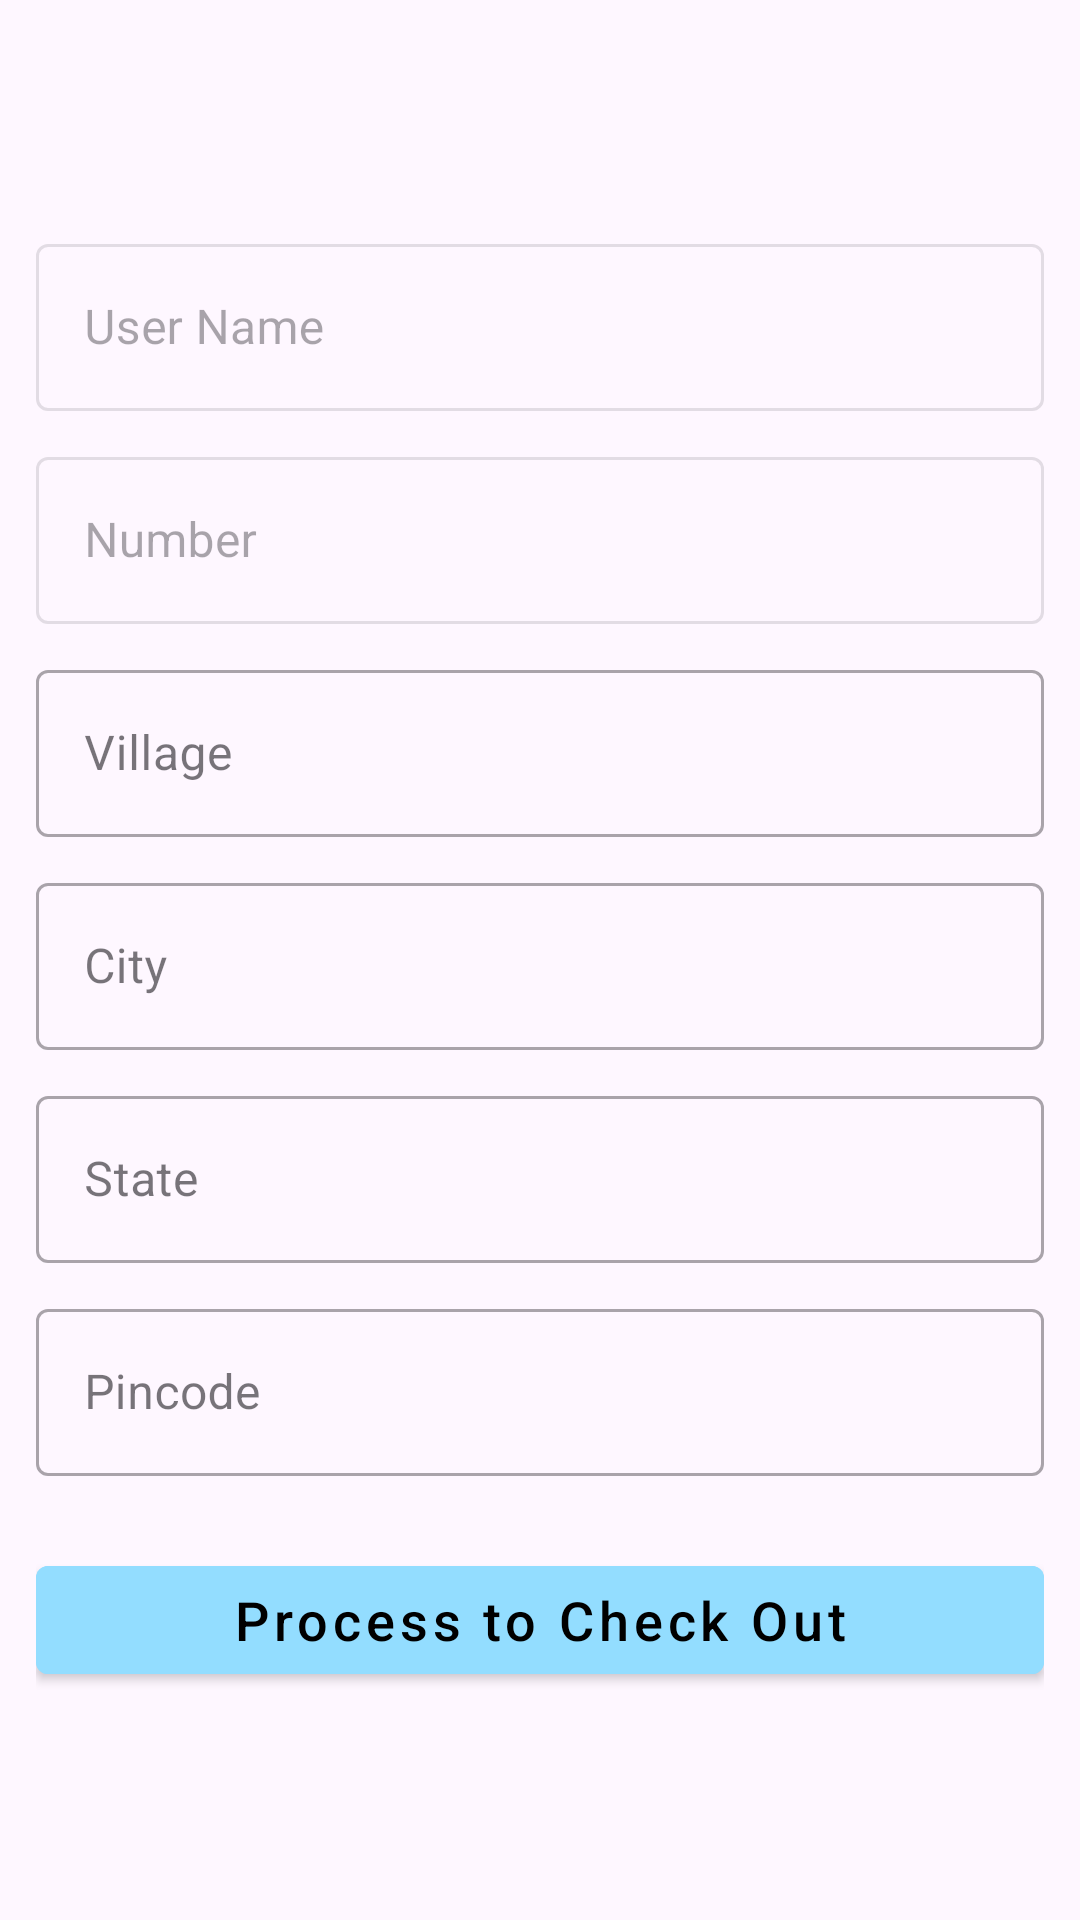

Reconstruct the res/layout file that produces this screen, plus the resources it refers to.
<!-- AndroidManifest.xml: application theme Theme.GG -->
<!-- res/layout/activity_address.xml -->
<?xml version="1.0" encoding="utf-8"?>
<LinearLayout xmlns:android="http://schemas.android.com/apk/res/android"
    xmlns:app="http://schemas.android.com/apk/res-auto"
    xmlns:tools="http://schemas.android.com/tools"
    android:layout_width="match_parent"
    android:layout_height="match_parent"
    android:gravity="center"
    android:orientation="vertical"
    android:padding="12dp"
    tools:context=".activity.AddressActivity">

    <com.google.android.material.textfield.TextInputLayout
        style="@style/Widget.MaterialComponents.TextInputLayout.OutlinedBox"
        android:layout_width="match_parent"
        android:enabled="false"
        android:layout_height="wrap_content">

        <com.google.android.material.textfield.TextInputEditText
            android:id="@+id/userName"
            android:layout_width="match_parent"
            android:layout_height="wrap_content"
            android:hint="User Name" />
    </com.google.android.material.textfield.TextInputLayout>

    <com.google.android.material.textfield.TextInputLayout
        style="@style/Widget.MaterialComponents.TextInputLayout.OutlinedBox"
        android:layout_marginTop="10dp"
        android:enabled="false"
        android:layout_width="match_parent"
        android:layout_height="wrap_content">

        <com.google.android.material.textfield.TextInputEditText
            android:id="@+id/userNumber"
            android:layout_width="match_parent"
            android:layout_height="wrap_content"
            android:hint="Number" />
    </com.google.android.material.textfield.TextInputLayout>

    <com.google.android.material.textfield.TextInputLayout
        style="@style/Widget.MaterialComponents.TextInputLayout.OutlinedBox"
        android:layout_marginTop="10dp"
        android:layout_width="match_parent"
        android:layout_height="wrap_content">

        <com.google.android.material.textfield.TextInputEditText
            android:id="@+id/userVillage"
            android:layout_width="match_parent"
            android:layout_height="wrap_content"
            android:hint="Village" />
    </com.google.android.material.textfield.TextInputLayout>

    <com.google.android.material.textfield.TextInputLayout
        style="@style/Widget.MaterialComponents.TextInputLayout.OutlinedBox"
        android:layout_marginTop="10dp"
        android:layout_width="match_parent"
        android:layout_height="wrap_content">

        <com.google.android.material.textfield.TextInputEditText
            android:id="@+id/userCity"
            android:layout_width="match_parent"
            android:layout_height="wrap_content"
            android:hint="City" />
    </com.google.android.material.textfield.TextInputLayout>

    <com.google.android.material.textfield.TextInputLayout
        style="@style/Widget.MaterialComponents.TextInputLayout.OutlinedBox"
        android:layout_marginTop="10dp"
        android:layout_width="match_parent"
        android:layout_height="wrap_content">

        <com.google.android.material.textfield.TextInputEditText
            android:id="@+id/userState"
            android:layout_width="match_parent"
            android:layout_height="wrap_content"
            android:hint="State" />
    </com.google.android.material.textfield.TextInputLayout>

    <com.google.android.material.textfield.TextInputLayout
        style="@style/Widget.MaterialComponents.TextInputLayout.OutlinedBox"
        android:layout_marginTop="10dp"
        android:layout_width="match_parent"
        android:layout_height="wrap_content">

        <com.google.android.material.textfield.TextInputEditText
            android:id="@+id/userPincode"
            android:layout_width="match_parent"
            android:layout_height="wrap_content"
            android:hint="Pincode" />
    </com.google.android.material.textfield.TextInputLayout>

    <com.google.android.material.button.MaterialButton
        android:id="@+id/proceed"
        style="@style/Widget.MaterialComponents.Button"
        android:layout_width="match_parent"
        android:layout_height="wrap_content"
        android:textSize="18sp"
        android:layout_marginTop="24dp"
        android:textColor="@color/black"
        android:textAllCaps="false"
        android:backgroundTint="@color/color_primary"
        android:text="Process to Check Out" />
</LinearLayout>
<!-- resources referenced by this layout -->
<resources>
  <color name="black">#FF000000</color>
  <color name="color_primary">#93DDFF</color>
  <style name="Theme.GG" parent="Base.Theme.GG" />
  <style name="Base.Theme.GG" parent="Theme.Material3.DayNight.NoActionBar">
          
          
      </style>
</resources>
